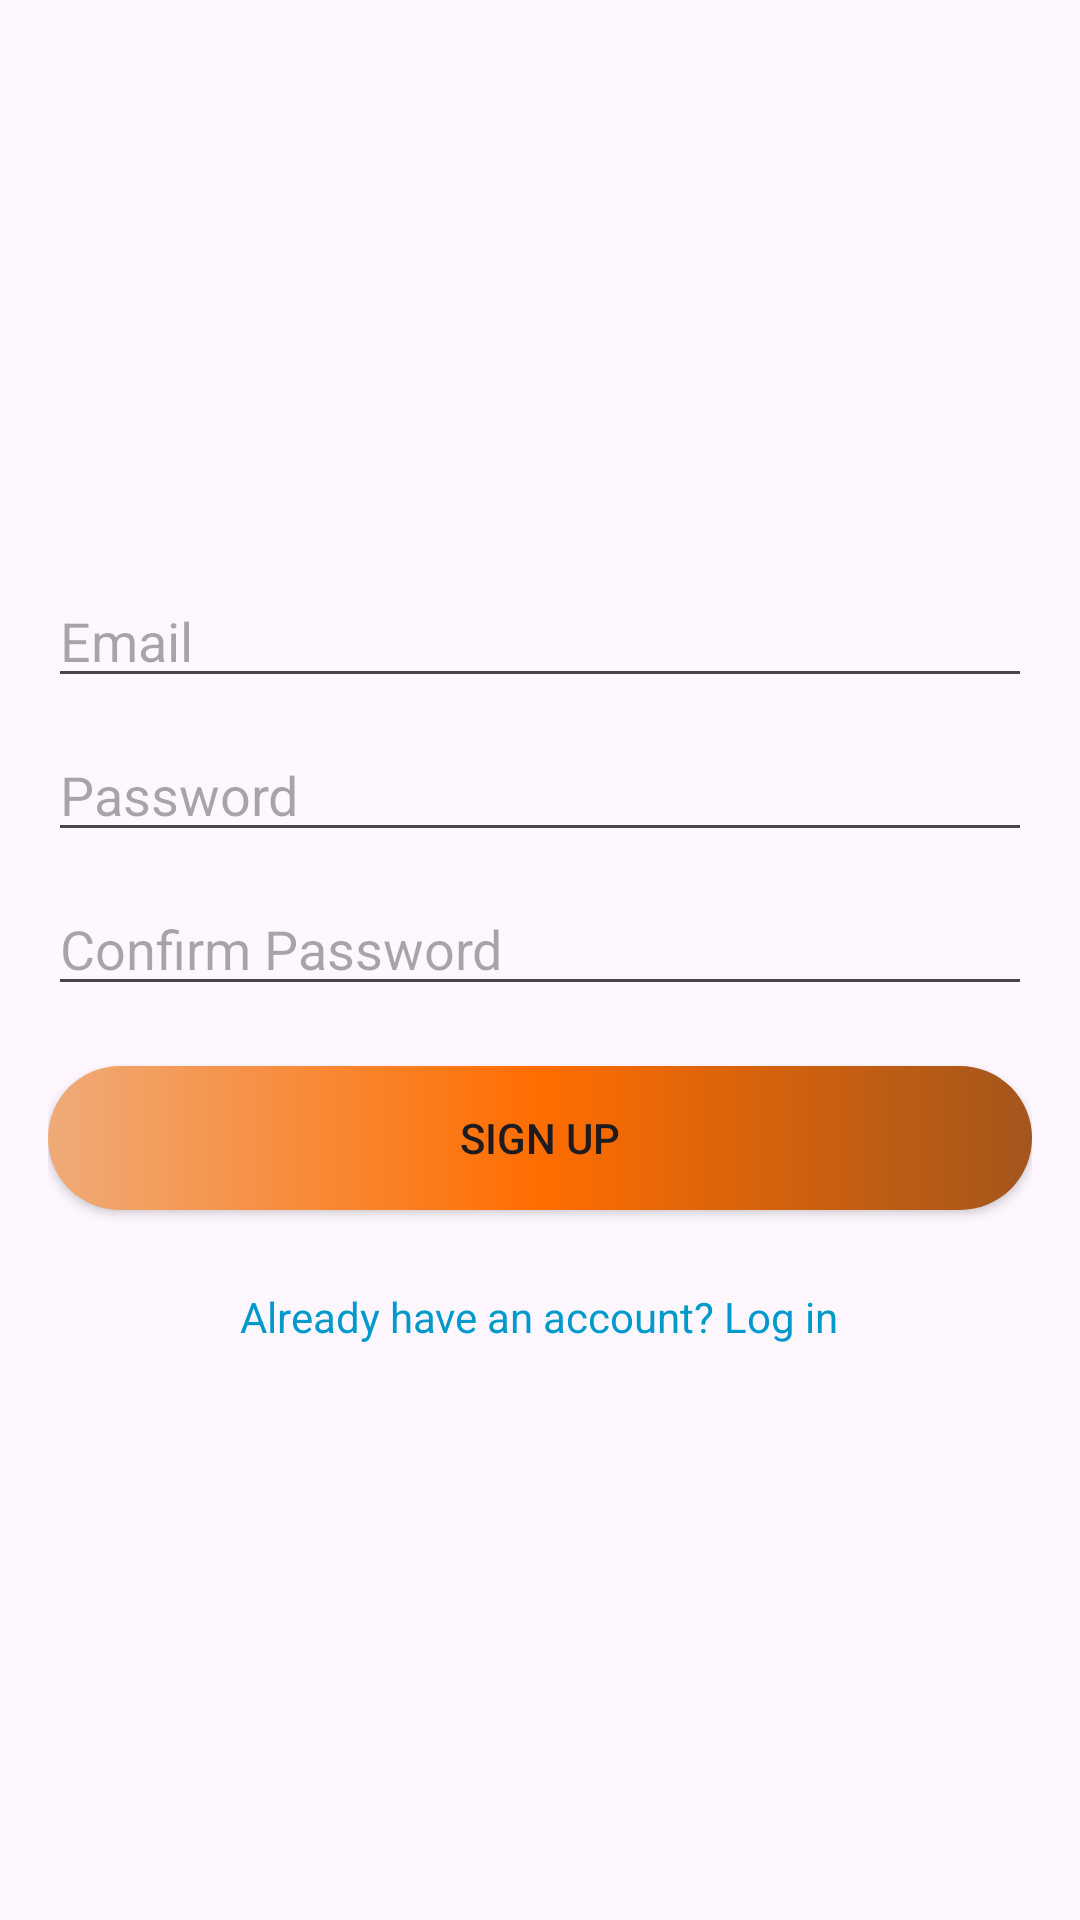

Layout XML and referenced resources for this Android screen:
<!-- AndroidManifest.xml: application theme Theme.AwesomeWallpaper -->
<!-- res/layout/activity_sign_up.xml -->
<?xml version="1.0" encoding="utf-8"?>
<LinearLayout xmlns:android="http://schemas.android.com/apk/res/android"
    android:layout_width="match_parent"
    android:layout_height="match_parent"
    android:orientation="vertical"
    android:padding="16dp"
    android:gravity="center">

    <EditText
        android:id="@+id/emailEditText"
        android:layout_width="match_parent"
        android:layout_height="wrap_content"
        android:hint="@string/email"
        android:inputType="textEmailAddress"
        android:layout_marginBottom="10dp"/>

    <EditText
        android:id="@+id/passwordEditText"
        android:layout_width="match_parent"
        android:layout_height="wrap_content"
        android:hint="@string/password"
        android:inputType="textPassword"
        android:layout_marginBottom="10dp"/>

    <EditText
        android:id="@+id/confirmPasswordEditText"
        android:layout_width="match_parent"
        android:layout_height="wrap_content"
        android:hint="@string/confirm_password"
        android:inputType="textPassword"
        android:layout_marginBottom="20dp"/>

    <androidx.appcompat.widget.AppCompatButton
        android:id="@+id/signUpButton"
        android:layout_width="match_parent"
        android:layout_height="wrap_content"
        android:text="@string/sign_up"
        android:background="@drawable/item_button_radius"
        android:layout_marginBottom="10dp"/>

    <TextView
        android:id="@+id/loginRedirectText"
        android:layout_width="wrap_content"
        android:layout_height="wrap_content"
        android:text="@string/already_have_an_account_log_in"
        android:textColor="@android:color/holo_blue_dark"
        android:layout_marginTop="16dp"
        android:clickable="true"/>
</LinearLayout>
<!-- resources referenced by this layout -->
<resources>
  <!-- drawable item_button_radius (drawable) -->
  <?xml version="1.0" encoding="utf-8"?>
  <shape xmlns:android="http://schemas.android.com/apk/res/android"
      android:shape="rectangle" >
  
      <corners android:radius="40dp" />
  
      <gradient
          android:centerColor="#FF6D00"
          android:endColor="#A3561C"
          android:startColor="#EFAB78" />
  
  </shape>
  <string name="already_have_an_account_log_in">Already have an account? Log in</string>
  <string name="confirm_password">Confirm Password</string>
  <string name="email">Email</string>
  <string name="password">Password</string>
  <string name="sign_up">Sign Up</string>
  <style name="Theme.AwesomeWallpaper" parent="Base.Theme.AwesomeWallpaper" />
  <style name="Base.Theme.AwesomeWallpaper" parent="Theme.Material3.DayNight.NoActionBar">
          
           <item name="colorPrimary">@color/white</item>
           <item name="colorPrimaryDark">@color/black</item>
      </style>
  <color name="white">#FFFFFFFF</color>
  <color name="black">#FF000000</color>
</resources>
